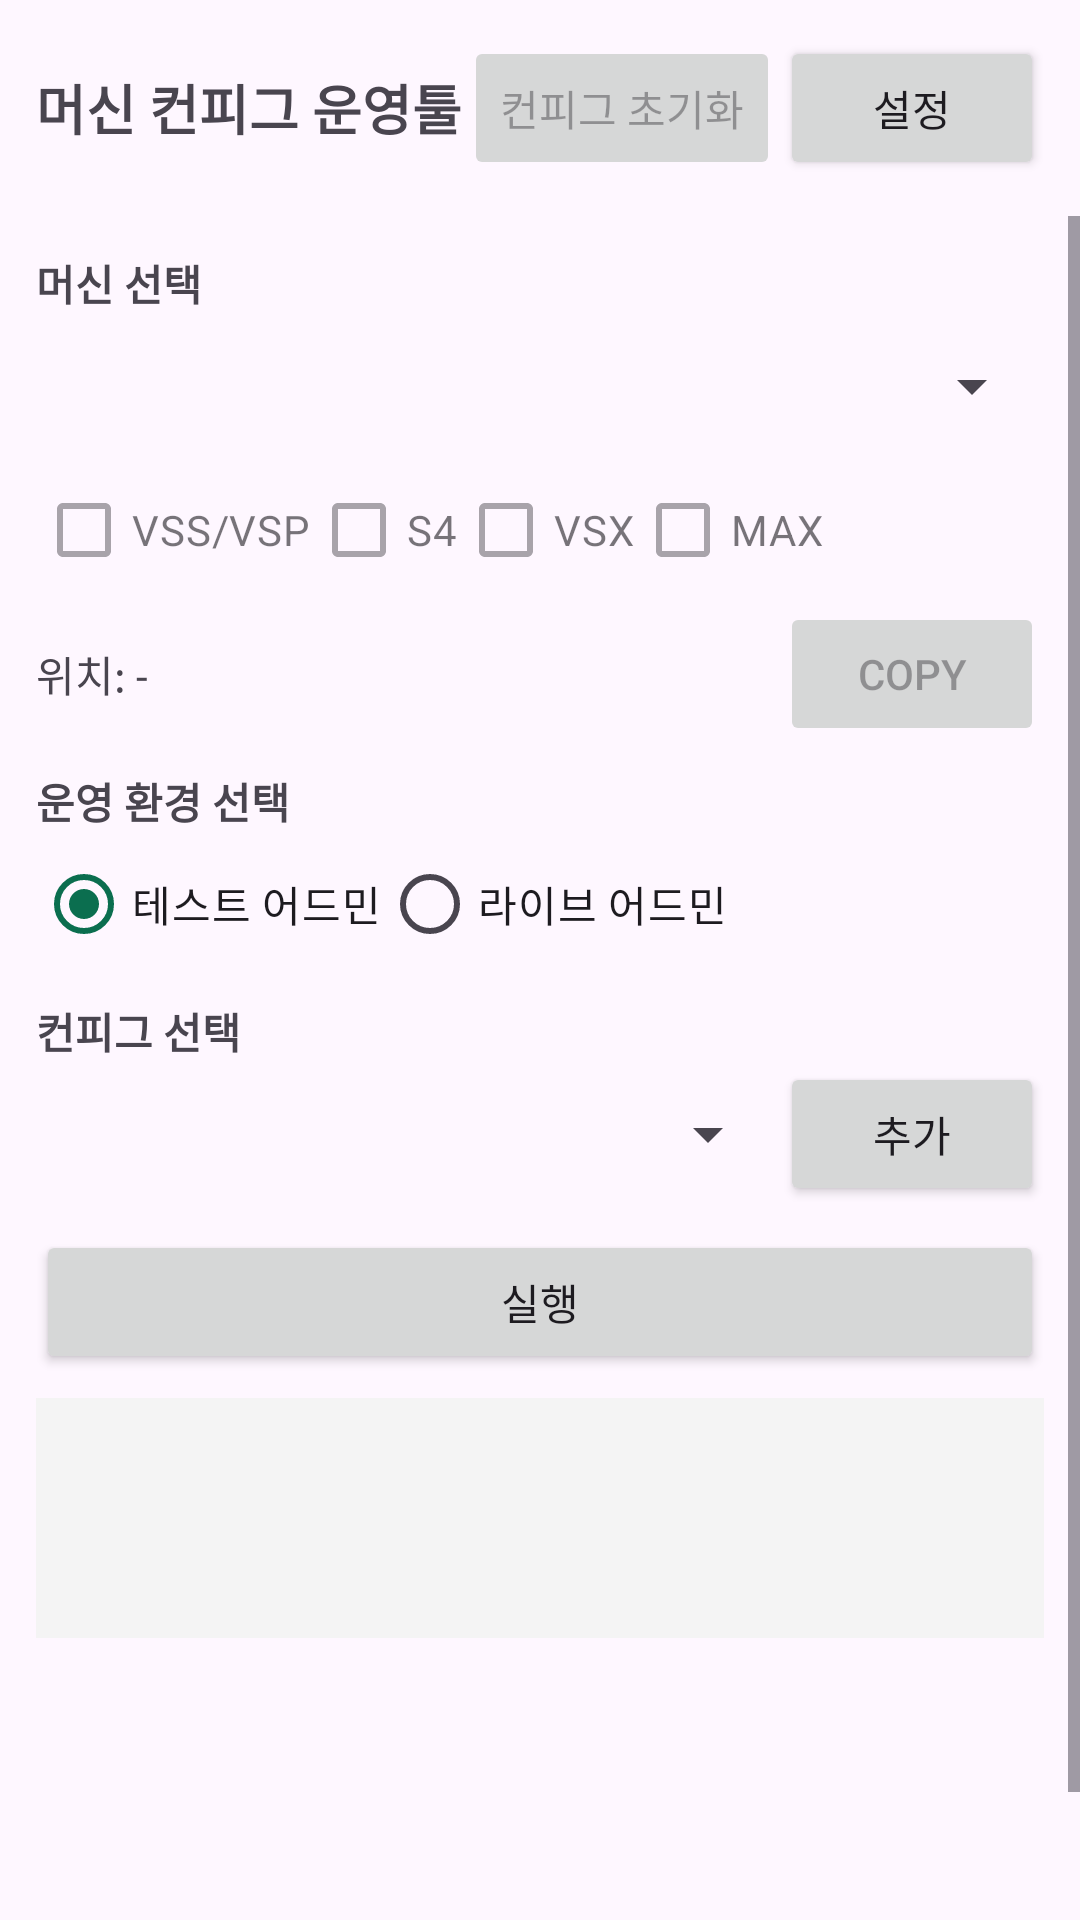

Produce the Android XML layout that renders to this screen, including the resource entries it uses.
<!-- AndroidManifest.xml: application theme Theme.ServerConfig -->
<!-- res/layout/activity_main.xml -->
<?xml version="1.0" encoding="utf-8"?>
<LinearLayout xmlns:android="http://schemas.android.com/apk/res/android"
    android:layout_width="match_parent"
    android:layout_height="match_parent"
    android:orientation="vertical">

    <LinearLayout
        android:layout_width="match_parent"
        android:layout_height="wrap_content"
        android:gravity="center_vertical"
        android:padding="12dp">

        <TextView
            android:layout_width="0dp"
            android:layout_height="wrap_content"
            android:layout_weight="1"
            android:text="@string/app_name"
            android:textSize="18sp"
            android:textStyle="bold" />

        <Button
            android:id="@+id/resetButton"
            android:layout_width="wrap_content"
            android:layout_height="wrap_content"
            android:enabled="false"
            android:text="컨피그 초기화" />

        <Button
            android:id="@+id/settingsButton"
            android:layout_width="wrap_content"
            android:layout_height="wrap_content"
            android:text="설정" />
    </LinearLayout>

    <ScrollView
        android:layout_width="match_parent"
        android:layout_height="0dp"
        android:layout_weight="1">

        <LinearLayout
            android:layout_width="match_parent"
            android:layout_height="wrap_content"
            android:orientation="vertical"
            android:padding="12dp">

            <TextView
                android:layout_width="wrap_content"
                android:layout_height="wrap_content"
                android:text="머신 선택"
                android:textStyle="bold" />

            <Spinner
                android:id="@+id/machineSpinner"
                android:layout_width="match_parent"
                android:layout_height="48dp" />

            <LinearLayout
                android:layout_width="match_parent"
                android:layout_height="wrap_content"
                android:orientation="horizontal">

                <CheckBox android:id="@+id/typeVss" android:layout_width="wrap_content" android:layout_height="wrap_content" android:enabled="false" android:text="VSS/VSP" />
                <CheckBox android:id="@+id/typeS4" android:layout_width="wrap_content" android:layout_height="wrap_content" android:enabled="false" android:text="S4" />
                <CheckBox android:id="@+id/typeVsx" android:layout_width="wrap_content" android:layout_height="wrap_content" android:enabled="false" android:text="VSX" />
                <CheckBox android:id="@+id/typeMax" android:layout_width="wrap_content" android:layout_height="wrap_content" android:enabled="false" android:text="MAX" />
            </LinearLayout>

            <LinearLayout
                android:layout_width="match_parent"
                android:layout_height="wrap_content"
                android:gravity="center_vertical"
                android:orientation="horizontal">

                <TextView
                    android:id="@+id/machineInfo"
                    android:layout_width="0dp"
                    android:layout_height="wrap_content"
                    android:layout_weight="1"
                    android:text="위치: -"
                    android:textIsSelectable="true" />

                <Button
                    android:id="@+id/copyMacButton"
                    android:layout_width="wrap_content"
                    android:layout_height="wrap_content"
                    android:enabled="false"
                    android:text="Copy" />
            </LinearLayout>

            <TextView
                android:layout_width="wrap_content"
                android:layout_height="wrap_content"
                android:layout_marginTop="8dp"
                android:text="운영 환경 선택"
                android:textStyle="bold" />

            <RadioGroup
                android:id="@+id/envGroup"
                android:layout_width="match_parent"
                android:layout_height="wrap_content"
                android:orientation="horizontal">

                <RadioButton
                    android:id="@+id/envTest"
                    android:layout_width="wrap_content"
                    android:layout_height="wrap_content"
                    android:checked="true"
                    android:text="테스트 어드민" />

                <RadioButton
                    android:id="@+id/envLive"
                    android:layout_width="wrap_content"
                    android:layout_height="wrap_content"
                    android:text="라이브 어드민" />
            </RadioGroup>

            <TextView
                android:layout_width="wrap_content"
                android:layout_height="wrap_content"
                android:layout_marginTop="8dp"
                android:text="컨피그 선택"
                android:textStyle="bold" />

            <LinearLayout
                android:layout_width="match_parent"
                android:layout_height="wrap_content"
                android:gravity="center_vertical"
                android:orientation="horizontal">

                <Spinner
                    android:id="@+id/configSpinner"
                    android:layout_width="0dp"
                    android:layout_height="48dp"
                    android:layout_weight="1" />

                <Button
                    android:id="@+id/addConfigButton"
                    android:layout_width="wrap_content"
                    android:layout_height="wrap_content"
                    android:text="추가" />
            </LinearLayout>

            <Button
                android:id="@+id/runButton"
                android:layout_width="match_parent"
                android:layout_height="48dp"
                android:layout_marginTop="8dp"
                android:text="실행" />

            <TextView
                android:id="@+id/preview"
                android:layout_width="match_parent"
                android:layout_height="wrap_content"
                android:layout_marginTop="8dp"
                android:background="#F4F4F4"
                android:minHeight="80dp"
                android:padding="8dp"
                android:textIsSelectable="true" />

            <TextView
                android:id="@+id/logView"
                android:layout_width="match_parent"
                android:layout_height="wrap_content"
                android:layout_marginTop="8dp"
                android:minHeight="120dp"
                android:padding="8dp"
                android:textIsSelectable="true" />
        </LinearLayout>
    </ScrollView>
</LinearLayout>
<!-- resources referenced by this layout -->
<resources>
  <string name="app_name">머신 컨피그 운영툴</string>
  <style name="Theme.ServerConfig" parent="Theme.Material3.Light.NoActionBar">
          <item name="colorPrimary">#0B6E4F</item>
          <item name="android:statusBarColor">#0B6E4F</item>
          <item name="android:windowLightStatusBar">false</item>
      </style>
</resources>
